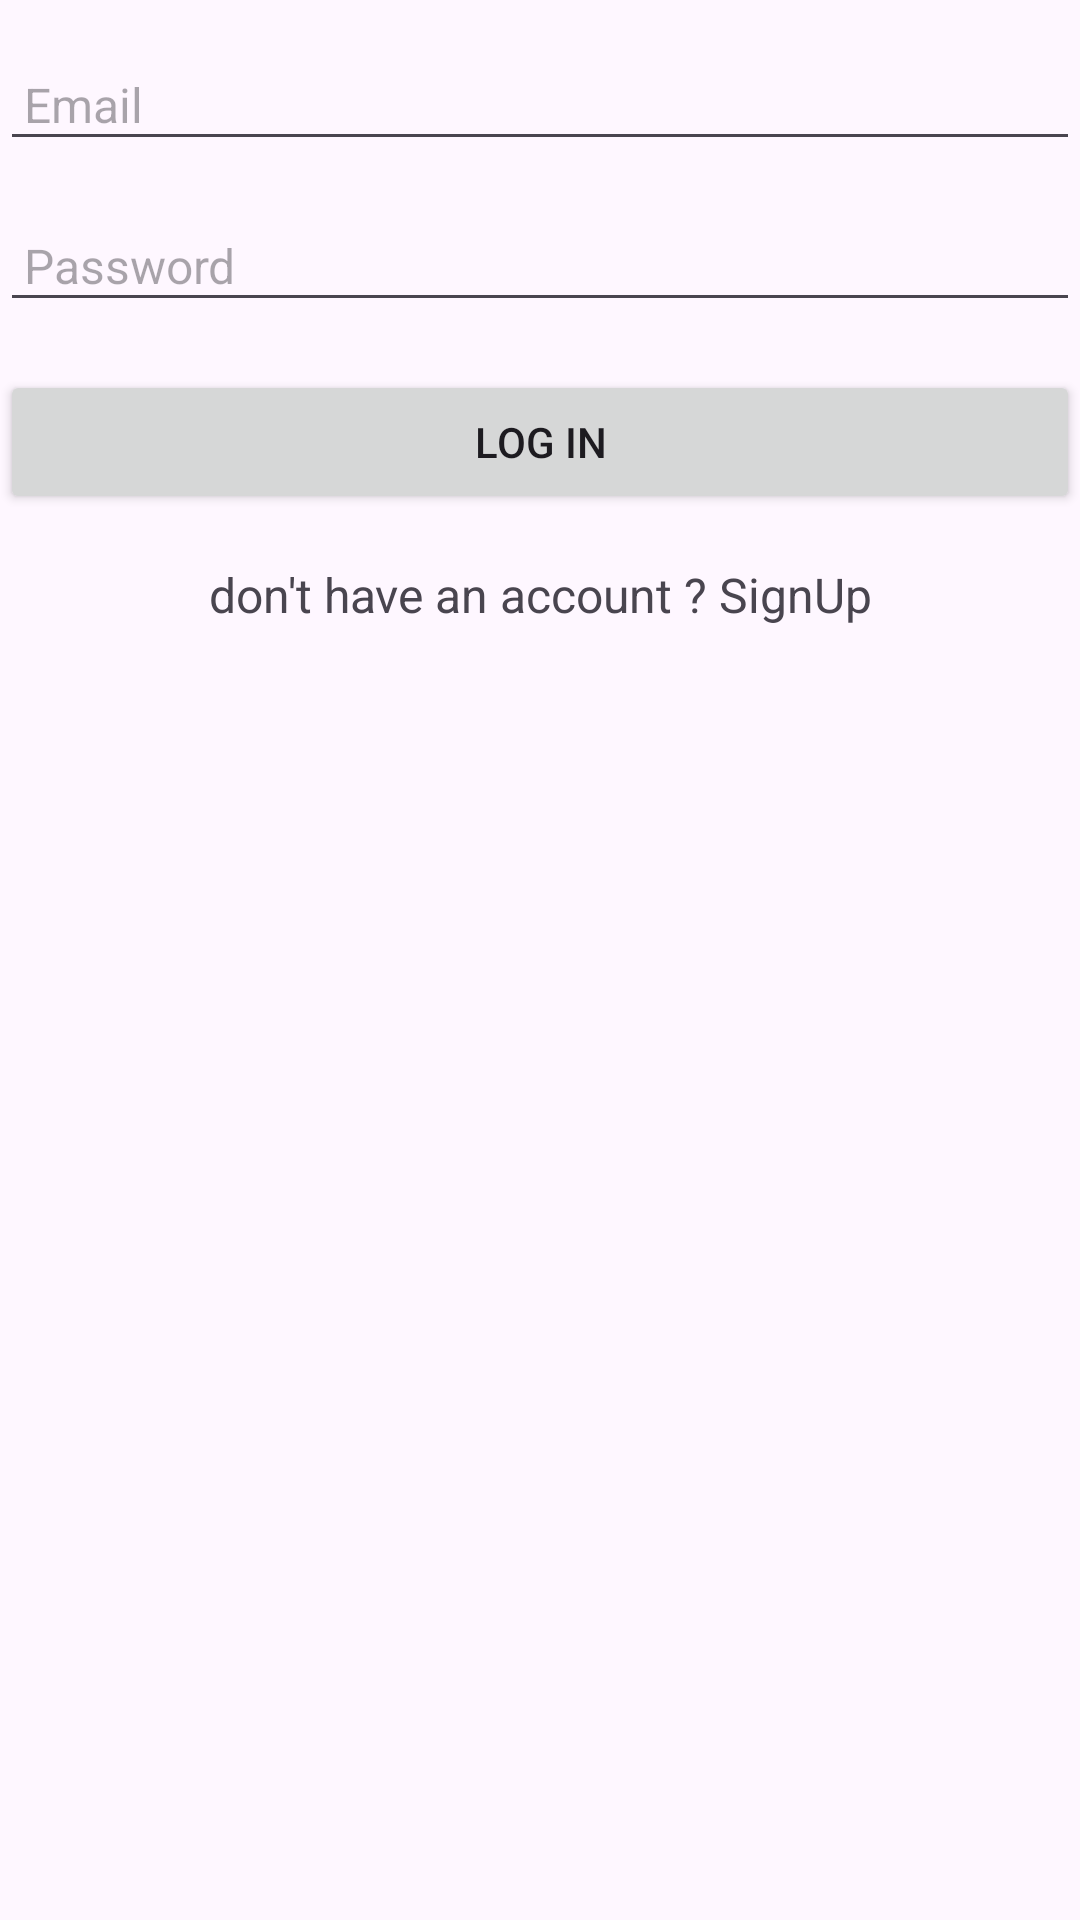

Layout XML and referenced resources for this Android screen:
<!-- AndroidManifest.xml: application theme Theme.ApiCRUD -->
<!-- res/layout/activity_login.xml -->
<?xml version="1.0" encoding="utf-8"?>
<androidx.constraintlayout.widget.ConstraintLayout xmlns:android="http://schemas.android.com/apk/res/android"
    xmlns:app="http://schemas.android.com/apk/res-auto"
    xmlns:tools="http://schemas.android.com/tools"
    android:layout_width="match_parent"
    android:layout_height="match_parent"
    tools:context=".login_activity">



    <EditText
        android:id="@+id/email"
        android:padding="8dp"
        android:layout_width="match_parent"
        android:layout_height="wrap_content"
        android:layout_marginTop="16dp"
        app:layout_constraintEnd_toEndOf="parent"
        app:layout_constraintStart_toStartOf="parent"
        app:layout_constraintTop_toTopOf="parent"
        android:hint="Email"
        android:textSize="16sp"/>
    <EditText

        android:id="@+id/pasword"
        android:padding="8dp"
        android:inputType="textPassword"
        android:layout_width="match_parent"
        android:layout_height="wrap_content"
        android:layout_marginTop="16dp"
        app:layout_constraintEnd_toEndOf="parent"
        app:layout_constraintStart_toStartOf="parent"
        app:layout_constraintTop_toBottomOf="@id/email"
        android:hint="Password"
        android:textSize="16sp"/>
    <Button
        android:id="@+id/btn_sign"
        android:layout_width="match_parent"
        android:layout_height="wrap_content"
        app:layout_constraintEnd_toEndOf="parent"
        app:layout_constraintStart_toStartOf="parent"
        app:layout_constraintTop_toBottomOf="@id/pasword"
        android:layout_marginTop="16dp"
        android:text="Log In"/>

    <TextView
        android:id="@+id/signUp_btn"
        app:layout_constraintTop_toBottomOf="@+id/btn_sign"
        app:layout_constraintStart_toStartOf="parent"
        app:layout_constraintEnd_toEndOf="parent"
        android:layout_marginTop="16dp"
        android:textSize="16sp"
        android:layout_width="wrap_content"
        android:layout_height="wrap_content"
        android:text="don't have an account ? SignUp"/>



</androidx.constraintlayout.widget.ConstraintLayout>
<!-- resources referenced by this layout -->
<resources>
  <style name="Theme.ApiCRUD" parent="Base.Theme.ApiCRUD" />
  <style name="Base.Theme.ApiCRUD" parent="Theme.Material3.DayNight.NoActionBar">
          
          
      </style>
</resources>
